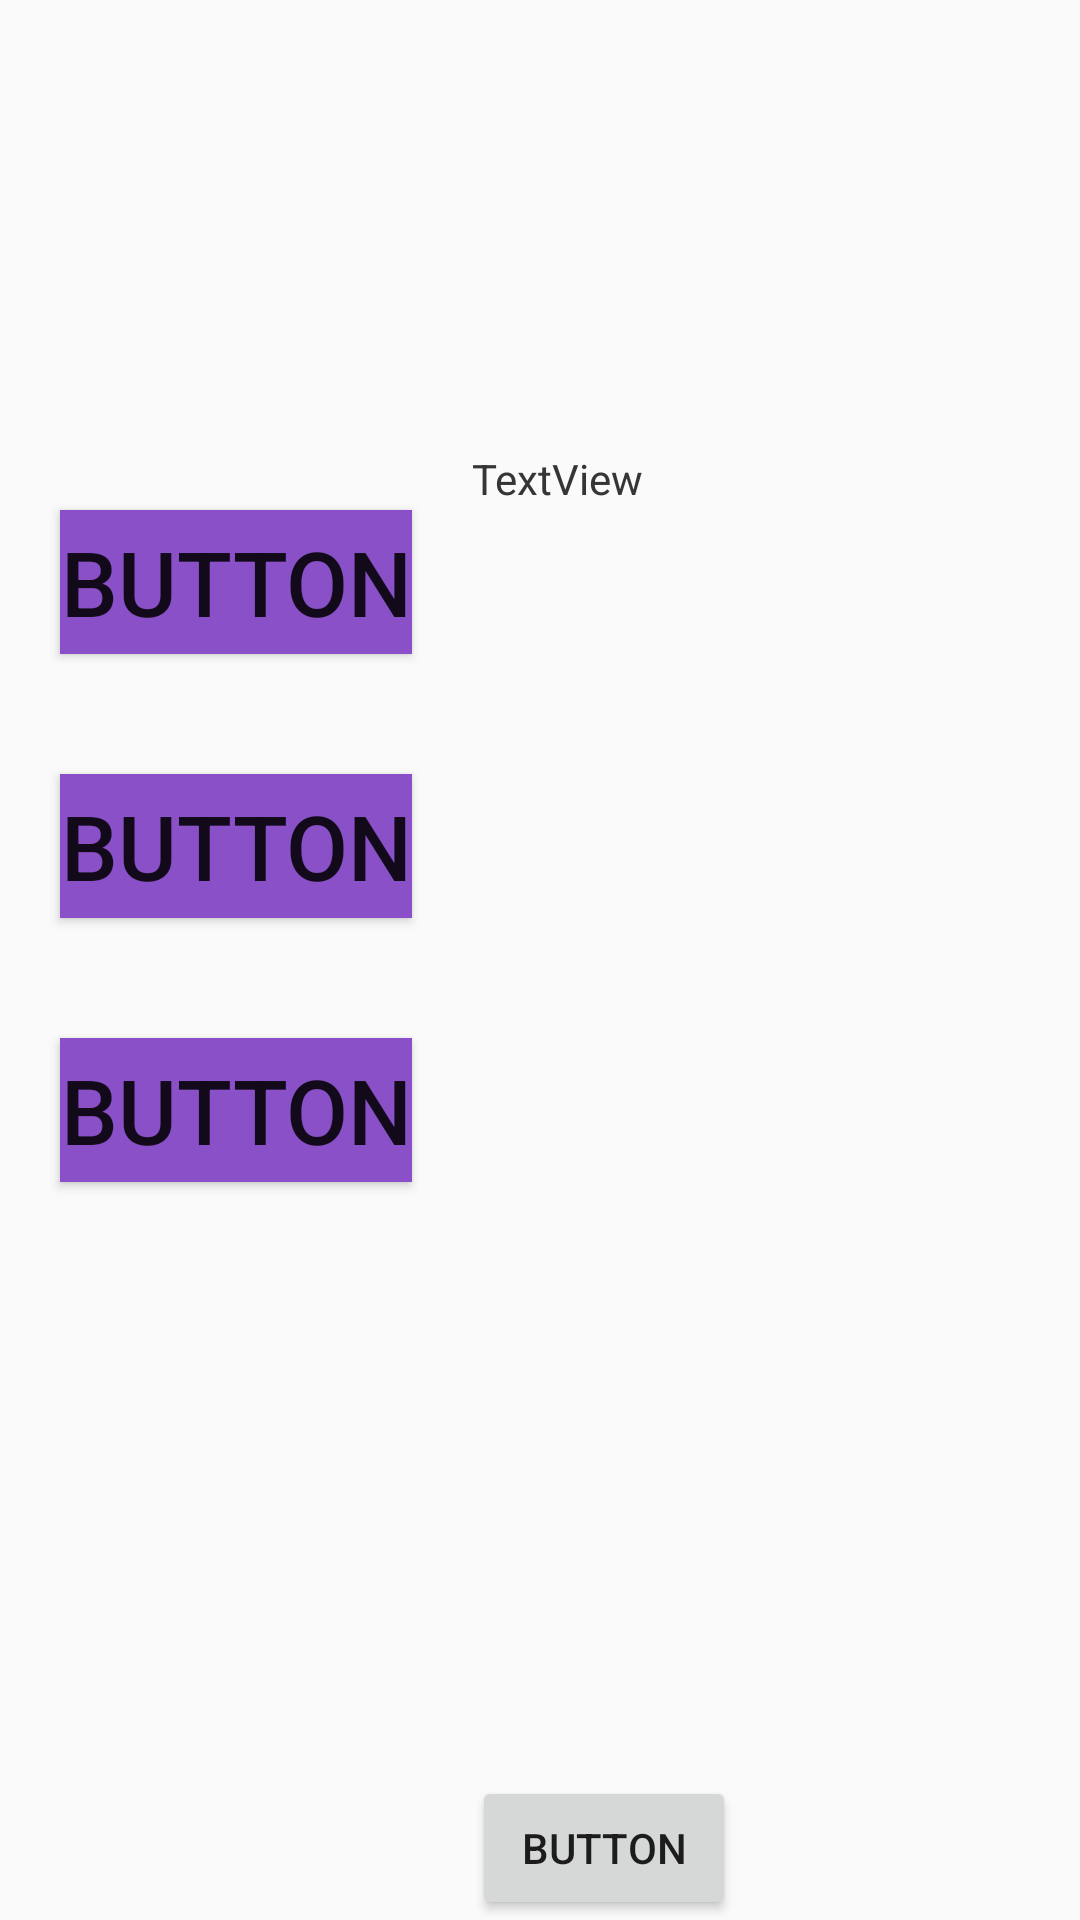

Here is an Android app screen rendered from its layout file. Give the layout XML and the strings, colors and styles it references.
<!-- AndroidManifest.xml: application theme AppTheme -->
<!-- res/layout/ejercicioestilo1.xml -->
<?xml version="1.0" encoding="utf-8"?>
<LinearLayout xmlns:android="http://schemas.android.com/apk/res/android"
    android:orientation="vertical" android:layout_width="match_parent"
    android:layout_height="match_parent">

    <LinearLayout
        android:layout_width="match_parent"
        style="@style/cabecera"
        android:orientation="horizontal"></LinearLayout>

    <LinearLayout
        android:layout_width="match_parent"
        android:layout_height="match_parent"
        android:orientation="horizontal">

        <LinearLayout
            android:layout_width="wrap_content"
            android:layout_height="match_parent"
            android:orientation="vertical">

            <Button
                android:id="@+id/button13"
                android:layout_width="match_parent"
                android:layout_height="wrap_content"
                android:text="Button"
                style="@style/botonbloque"

                />

            <Button
                android:id="@+id/button12"
                android:layout_width="match_parent"
                android:layout_height="wrap_content"
                android:text="Button"
                style="@style/botonbloque"
                />

            <Button
                android:id="@+id/button9"
                android:layout_width="match_parent"
                android:layout_height="wrap_content"
                android:text="Button"
                style="@style/botonbloque"
                />
        </LinearLayout>

        <RelativeLayout
            android:layout_width="match_parent"
            android:layout_height="match_parent">

            <TextView
                android:id="@+id/textView12"
                android:layout_width="wrap_content"
                android:layout_height="wrap_content"
                android:text="TextView" />

            <TextView
                android:id="@+id/textView13"
                android:layout_width="wrap_content"
                android:layout_height="wrap_content"
                android:text="TextView"


                />

            <Button
                android:id="@+id/button18"
                android:layout_width="wrap_content"
                android:layout_height="wrap_content"
                android:text="Button"
                style="@style/botonabajo"

                />
        </RelativeLayout>

    </LinearLayout>
</LinearLayout>
<!-- resources referenced by this layout -->
<resources>
  <style name="botonabajo">
          <item name="android:layout_alignParentBottom">true</item>
      </style>
  <style name="botonbloque">
          <item name="android:background">@color/colorbotonbloque</item>
          <item name="android:textSize">@dimen/textobotonbloque</item>
          <item name="android:layout_weight">@dimen/anchobotonbloque</item>
          <item name="android:layout_height">@dimen/altobotonbloque</item>
          <item name="android:layout_margin">20dp</item>
      </style>
  <style name="cabecera">
          <item name="android:layout_height">@dimen/cabecera</item>
          <item name="android:background">@drawable/cabecera</item>
      </style>
  <style name="AppTheme" parent="Theme.AppCompat.Light.DarkActionBar">
          
          <item name="colorPrimary">@color/colorPrimary</item>
          <item name="colorPrimaryDark">@color/colorPrimaryDark</item>
          <item name="colorAccent">@color/colorAccent</item>
      </style>
  <color name="colorbotonbloque">#FF8A50C7</color>
  <dimen name="textobotonbloque">30dp</dimen>
  <dimen name="anchobotonbloque">40dp</dimen>
  <dimen name="altobotonbloque">25dp</dimen>
  <dimen name="cabecera">150dp</dimen>
  <color name="colorPrimary">#3F51B5</color>
  <color name="colorPrimaryDark">#303F9F</color>
  <color name="colorAccent">#FF4081</color>
</resources>
